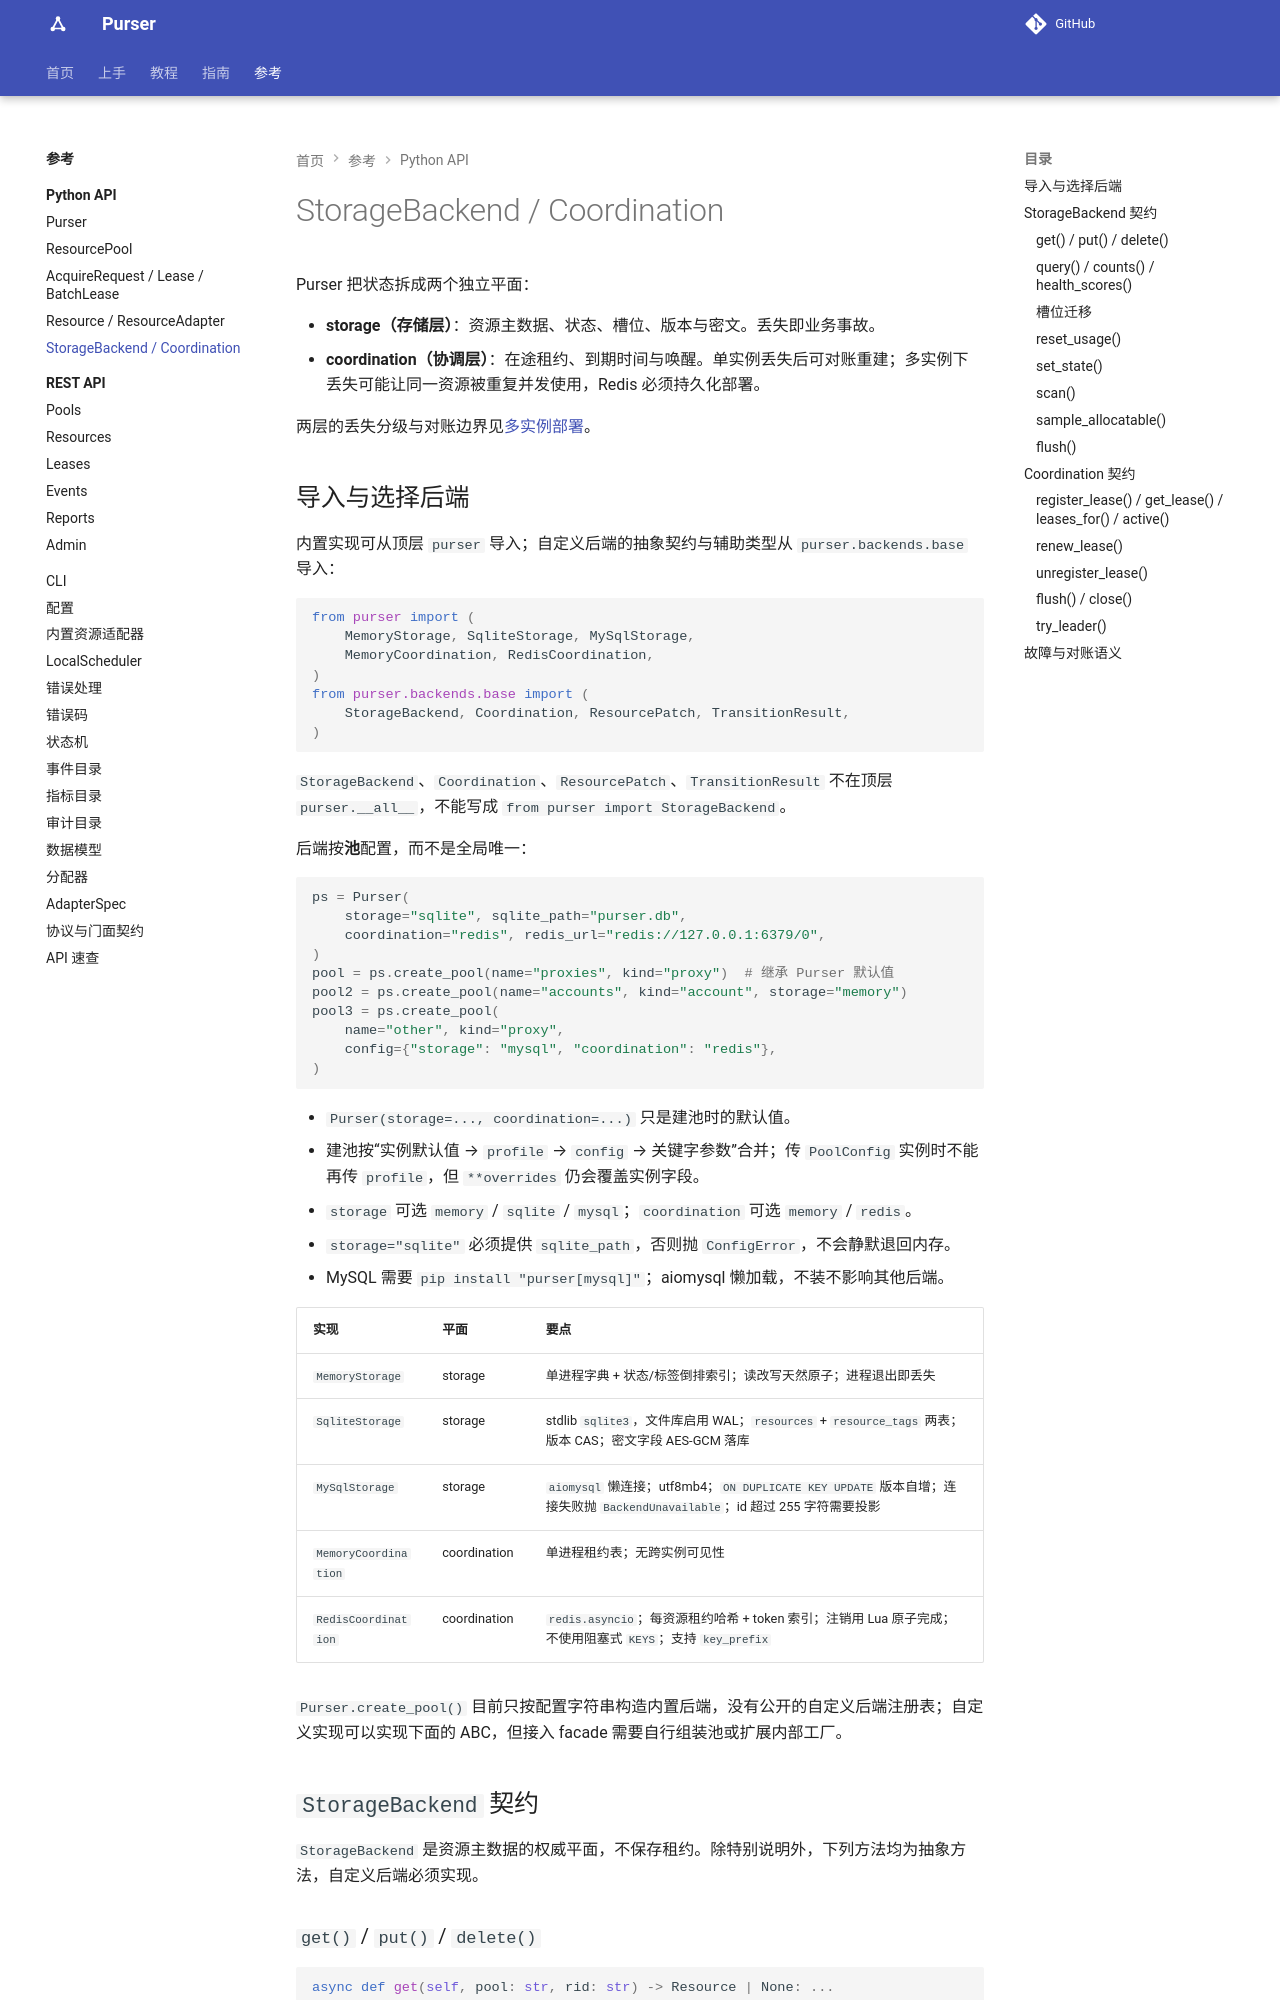

repository: kusen-alpha/purser · page: reference/python-api/backends/index.html · generator: mkdocs

# StorageBackend / Coordination

purser 把状态拆成两个独立平面：

- **storage（存储层）**：资源主数据、状态、槽位、版本与密文。丢失即业务事故。
- **coordination（协调层）**：在途租约、到期时间与唤醒。单实例丢失后可对账重建；多实例下丢失可能让同一资源被重复并发使用，Redis 必须持久化部署。

两层的丢失分级、对账边界与多实例风险见[数据平面与丢失语义](../../design/data-planes.md)。
